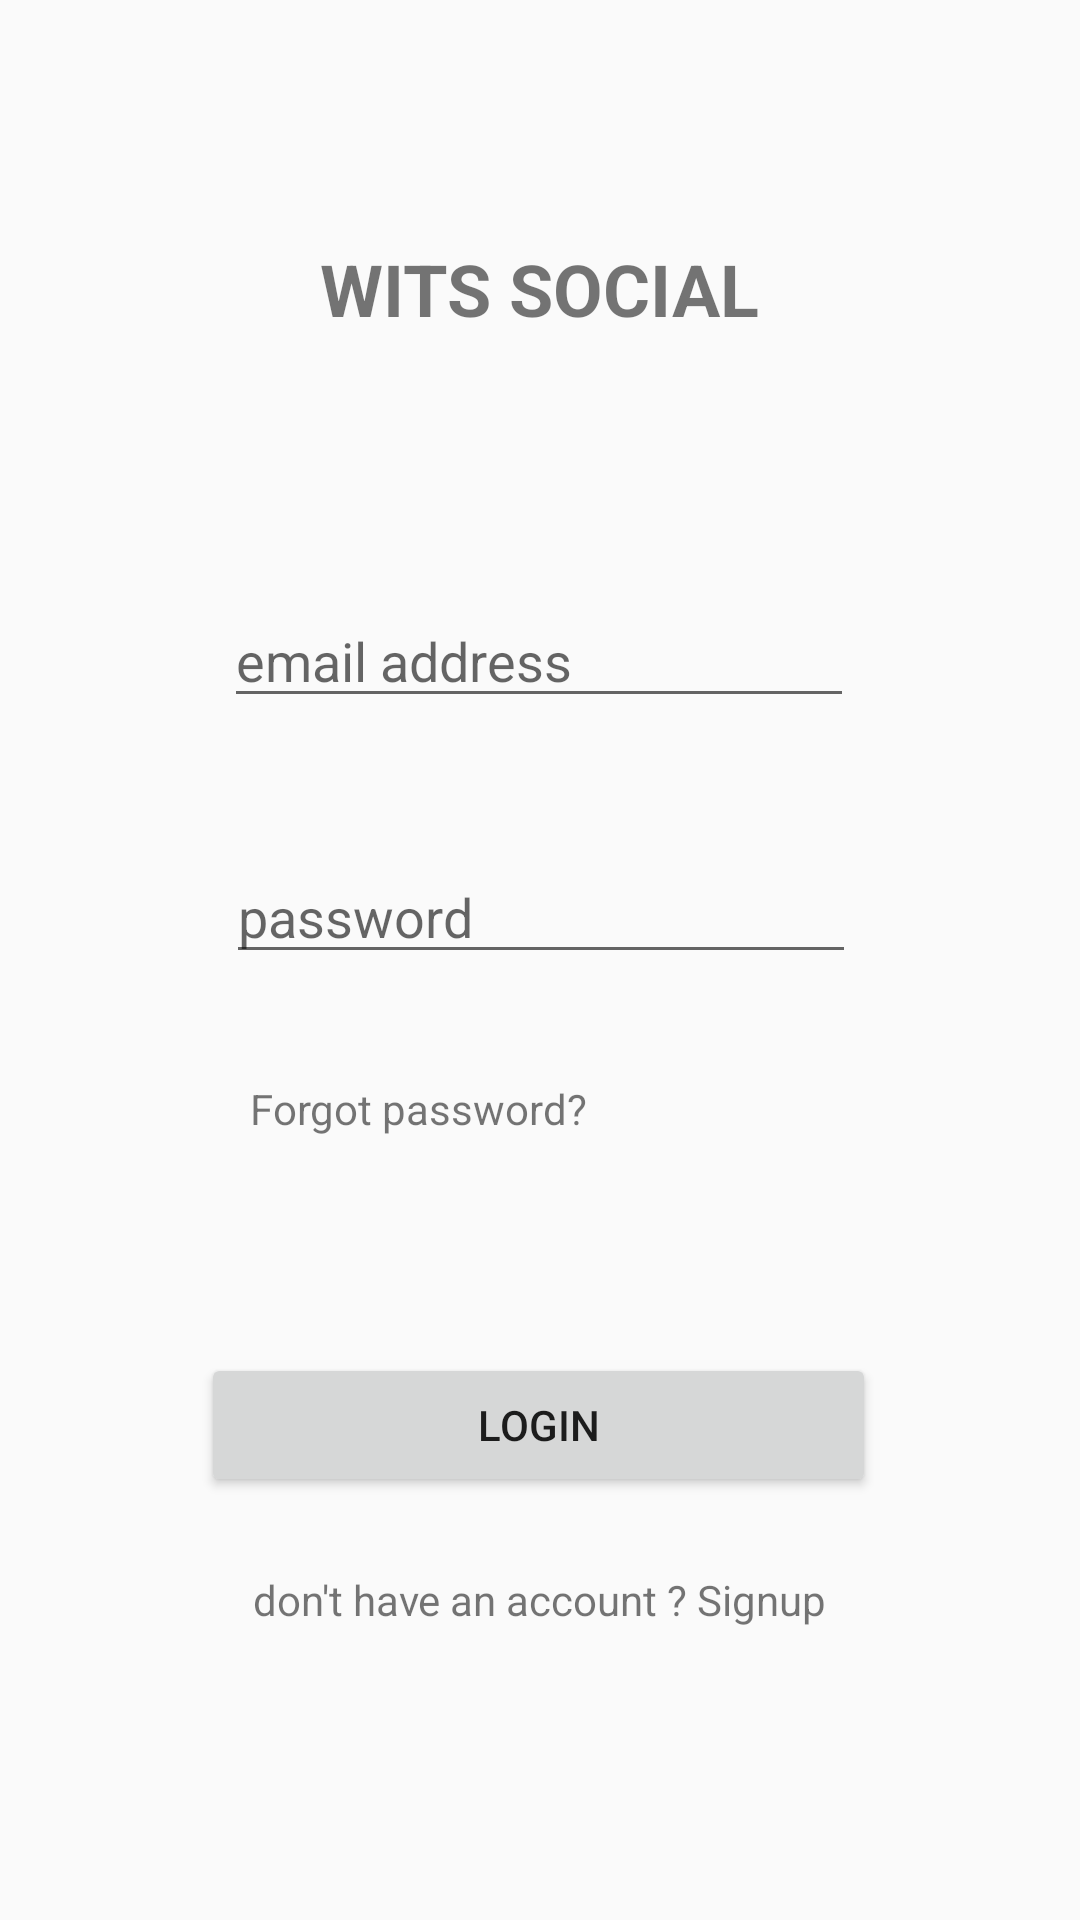

Layout XML and referenced resources for this Android screen:
<!-- AndroidManifest.xml: application theme Theme.THEWITSSOCIAL -->
<!-- res/layout/activity_main.xml -->
<?xml version="1.0" encoding="utf-8"?>
<androidx.constraintlayout.widget.ConstraintLayout xmlns:android="http://schemas.android.com/apk/res/android"
    xmlns:app="http://schemas.android.com/apk/res-auto"
    xmlns:tools="http://schemas.android.com/tools"
    android:layout_width="match_parent"
    android:layout_height="match_parent"
    tools:context=".MainActivity">

    <Button
        android:id="@+id/btnLogIn"
        android:layout_width="225dp"
        android:layout_height="48dp"
        android:text="Login"
        app:layout_constraintBottom_toBottomOf="parent"
        app:layout_constraintEnd_toEndOf="parent"
        app:layout_constraintHorizontal_bias="0.497"
        app:layout_constraintStart_toStartOf="parent"
        app:layout_constraintTop_toBottomOf="@+id/editTextPassword"
        app:layout_constraintVertical_bias="0.473" />

    <TextView
        android:id="@+id/witssocial"
        android:layout_width="194dp"
        android:layout_height="66dp"
        android:layout_marginTop="80dp"
        android:text="WITS SOCIAL"
        android:textAlignment="center"
        android:textSize="24sp"
        android:textStyle="bold"
        app:layout_constraintEnd_toEndOf="parent"
        app:layout_constraintHorizontal_bias="0.497"
        app:layout_constraintStart_toStartOf="parent"
        app:layout_constraintTop_toTopOf="parent" />

    <EditText
        android:id="@+id/editTextPassword"
        android:layout_width="wrap_content"
        android:layout_height="wrap_content"
        android:layout_marginTop="44dp"
        android:ems="10"
        android:hint="password"
        android:inputType="textPassword"
        app:layout_constraintEnd_toEndOf="parent"
        app:layout_constraintHorizontal_bias="0.502"
        app:layout_constraintStart_toStartOf="parent"
        app:layout_constraintTop_toBottomOf="@+id/editTextEmail" />

    <EditText
        android:id="@+id/editTextEmail"
        android:layout_width="wrap_content"
        android:layout_height="wrap_content"
        android:layout_marginTop="52dp"
        android:ems="10"
        android:hint="email address"
        android:inputType="textEmailAddress"
        app:layout_constraintEnd_toEndOf="parent"
        app:layout_constraintHorizontal_bias="0.497"
        app:layout_constraintStart_toStartOf="parent"
        app:layout_constraintTop_toBottomOf="@+id/witssocial" />

    <TextView
        android:id="@+id/textViewForgotPass"
        android:layout_width="wrap_content"
        android:layout_height="wrap_content"
        android:text="Forgot password?"
        app:layout_constraintBottom_toTopOf="@+id/btnLogIn"
        app:layout_constraintEnd_toEndOf="parent"
        app:layout_constraintHorizontal_bias="0.337"
        app:layout_constraintStart_toStartOf="parent"
        app:layout_constraintTop_toBottomOf="@+id/editTextPassword"
        app:layout_constraintVertical_bias="0.328" />

    <TextView
        android:id="@+id/textViewRegister"
        android:layout_width="wrap_content"
        android:layout_height="wrap_content"
        android:text="don't have an account ? Signup"
        app:layout_constraintBottom_toBottomOf="parent"
        app:layout_constraintEnd_toEndOf="parent"
        app:layout_constraintStart_toStartOf="parent"
        app:layout_constraintTop_toBottomOf="@+id/btnLogIn"
        app:layout_constraintVertical_bias="0.202" />

</androidx.constraintlayout.widget.ConstraintLayout>
<!-- resources referenced by this layout -->
<resources>
  <style name="Theme.THEWITSSOCIAL" parent="Theme.AppCompat.DayNight.NoActionBar">
          
          <item name="colorPrimary">@color/purple_500</item>
          <item name="colorPrimaryVariant">@color/purple_700</item>
          <item name="colorOnPrimary">@color/white</item>
          
          <item name="colorSecondary">@color/teal_200</item>
          <item name="colorSecondaryVariant">@color/teal_700</item>
          <item name="colorOnSecondary">@color/black</item>
          
          <item name="android:statusBarColor" tools:targetApi="l">?attr/colorPrimaryVariant</item>
          
      </style>
  <!-- not gathered from this repository: default colours our renderer supplied (Android Studio template values) -->
  <color name="purple_500">#FF6200EE</color>
  <color name="purple_700">#FF3700B3</color>
  <color name="teal_200">#FF03DAC5</color>
  <color name="teal_700">#FF018786</color>
  <color name="black">#FF000000</color>
  <color name="white">#FFFFFFFF</color>
</resources>
